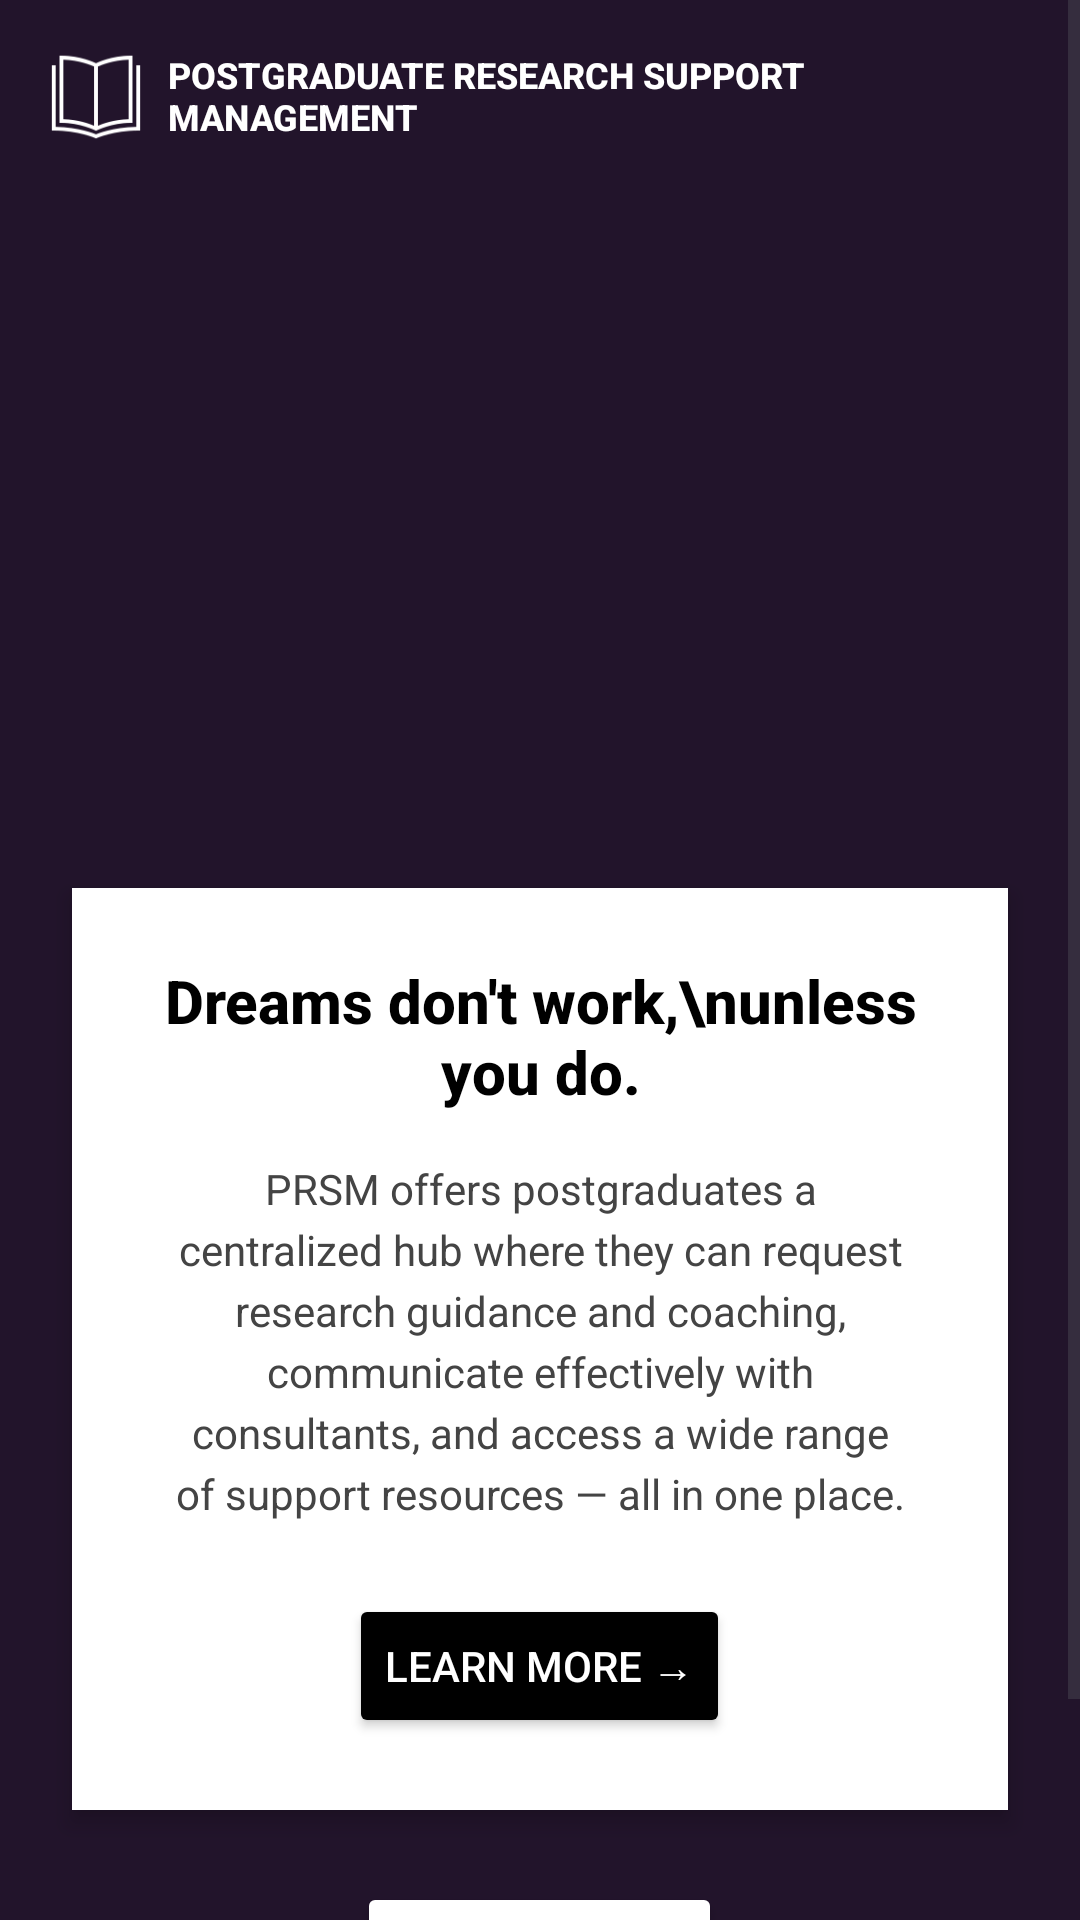

Layout XML and referenced resources for this Android screen:
<!-- AndroidManifest.xml: application theme Theme.Post_grade -->
<!-- res/layout/activity_main.xml -->
<?xml version="1.0" encoding="utf-8"?>
<ScrollView xmlns:android="http://schemas.android.com/apk/res/android"
    xmlns:app="http://schemas.android.com/apk/res-auto"
    android:layout_width="match_parent"
    android:layout_height="match_parent"
    android:background="#22142B"
    android:fillViewport="true">

    <LinearLayout
        android:layout_width="match_parent"
        android:layout_height="wrap_content"
        android:orientation="vertical"
        android:padding="16dp"
        android:gravity="center_horizontal">
        
        <LinearLayout
            android:layout_width="match_parent"
            android:layout_height="wrap_content"
            android:orientation="horizontal"
            android:gravity="center_vertical"
            android:layout_marginBottom="16dp">

            <ImageView
                android:layout_width="32dp"
                android:layout_height="32dp"
                android:src="@drawable/logo"
                android:contentDescription="Logo"
                android:layout_marginEnd="8dp"
                app:tint="#FFFFFF" />
            <TextView android:layout_width="0dp" android:layout_height="wrap_content" android:layout_weight="1" android:text="POSTGRADUATE RESEARCH SUPPORT MANAGEMENT" android:textColor="#FFFFFF" android:textSize="12sp" android:maxLines="2" android:textStyle="bold" android:fontFamily="sans-serif-medium"/>
        </LinearLayout>
        
        <ImageView android:id="@+id/imgHomeBanner" android:layout_width="match_parent" android:layout_height="200dp" android:layout_marginBottom="24dp" android:scaleType="centerCrop" android:src="@drawable/home" android:contentDescription="Welcome Banner"/>
        
        <LinearLayout android:layout_width="match_parent" android:layout_height="wrap_content" android:orientation="vertical" android:background="#FFFFFF" android:padding="24dp" android:layout_marginBottom="24dp" android:elevation="4dp" android:layout_marginTop="8dp" android:layout_marginStart="8dp" android:layout_marginEnd="8dp" android:gravity="center_horizontal">
            <TextView android:layout_width="wrap_content" android:layout_height="wrap_content" android:text="Dreams don't work,\nunless you do." android:textSize="20sp" android:textColor="#000000" android:textStyle="bold" android:gravity="center" android:layout_marginBottom="16dp" android:fontFamily="sans-serif-medium"/>
            <TextView android:layout_width="wrap_content" android:layout_height="wrap_content" android:text="PRSM offers postgraduates a centralized hub where they can request research guidance and coaching, communicate effectively with consultants, and access a wide range of support resources — all in one place." android:textSize="14sp" android:textColor="#444444" android:gravity="center" android:lineSpacingExtra="4dp" android:layout_marginBottom="24dp" android:layout_marginStart="8dp" android:layout_marginEnd="8dp" android:fontFamily="sans-serif"/>
            <Button android:id="@+id/btnLearnMore" android:layout_width="wrap_content" android:layout_height="wrap_content" android:text="Learn More →" android:textColor="#FFFFFF" android:backgroundTint="#000000" android:fontFamily="sans-serif-medium"/>
        </LinearLayout>
        
        <Button android:id="@+id/btnLoginRegister" android:layout_width="wrap_content" android:layout_height="wrap_content" android:text="Login | Register" android:textAllCaps="false" android:textColor="#000000" android:backgroundTint="#FFFFFF" android:fontFamily="sans-serif-medium" android:layout_marginBottom="32dp"/>
    </LinearLayout>
</ScrollView>
<!-- resources referenced by this layout -->
<resources>
  <!-- drawable logo: png bitmap (drawable, 1620 bytes) -->
  <style name="Theme.Post_grade" parent="Base.Theme.Post_grade" />
  <style name="Base.Theme.Post_grade" parent="Theme.Material3.DayNight.NoActionBar">
          
          
      </style>
</resources>
